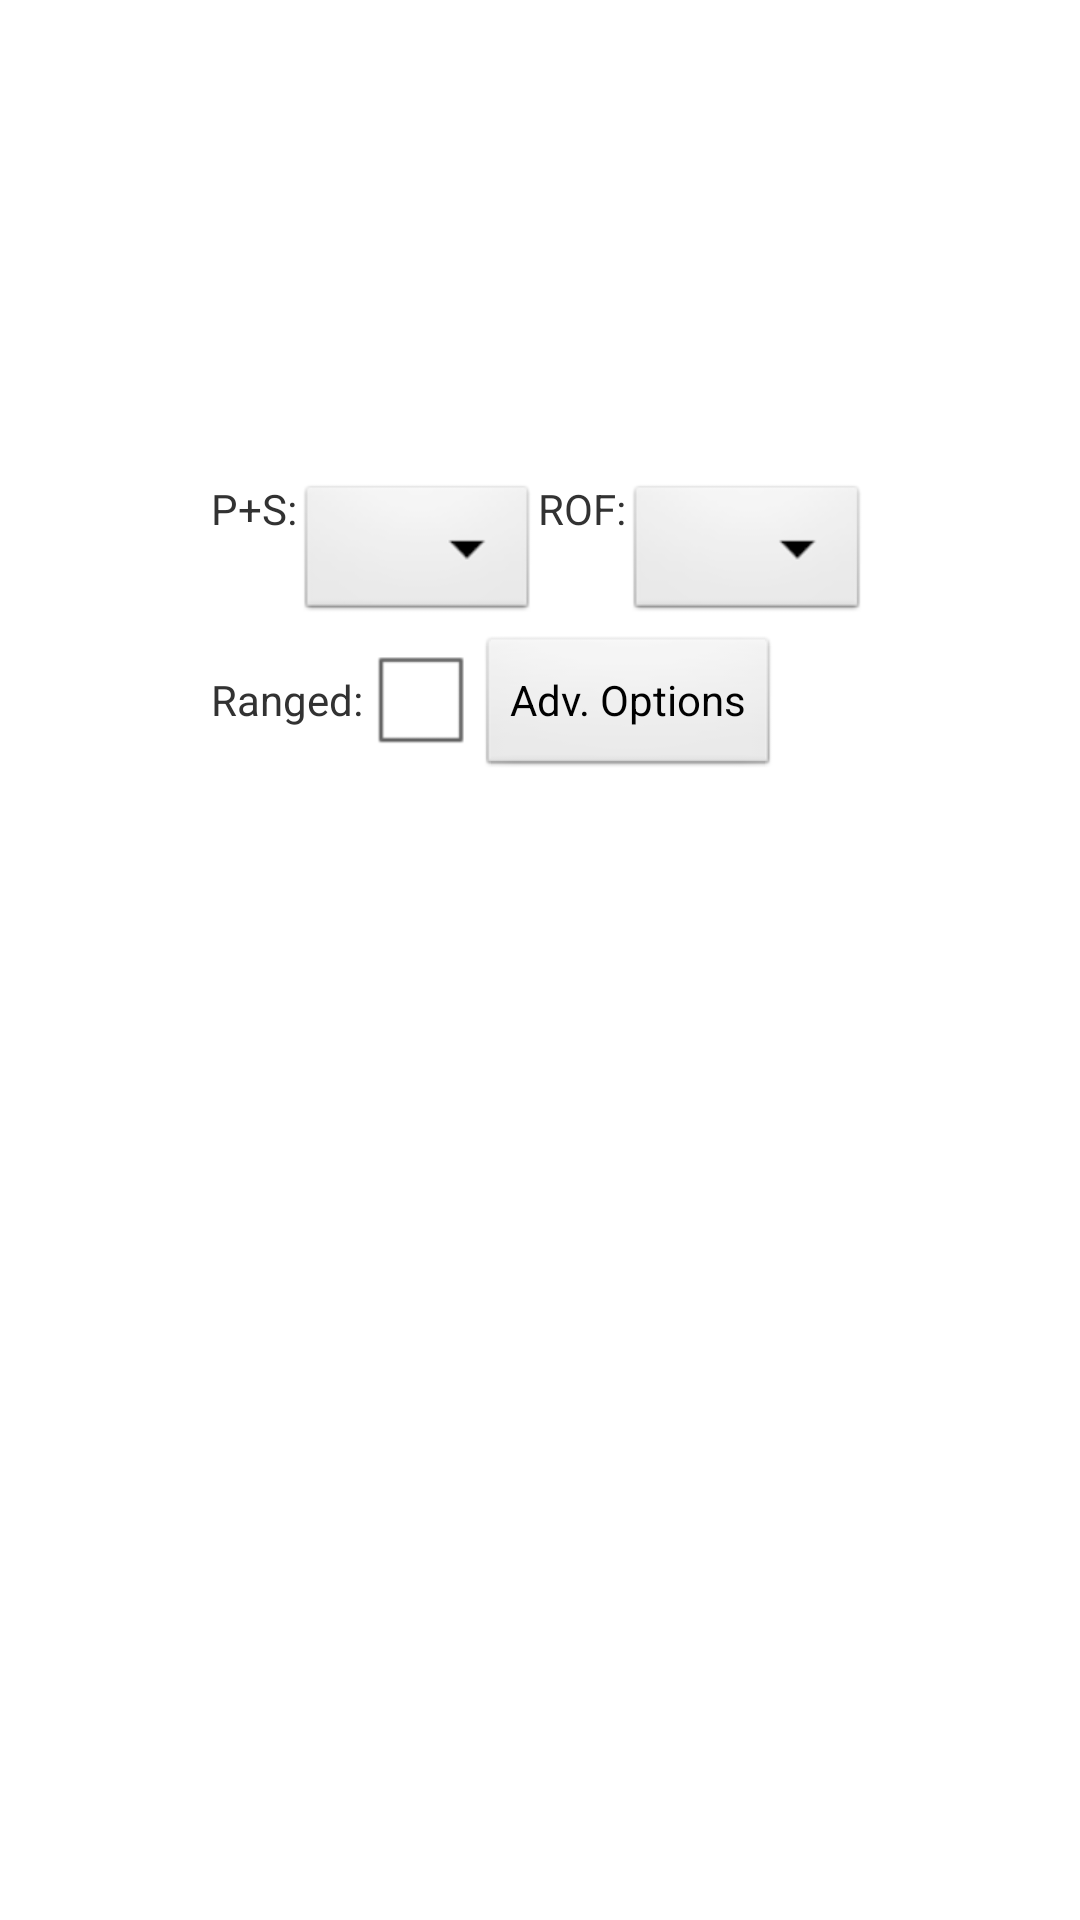

This screen was rendered from an Android layout file. Write that file and the resources it references.
<!-- AndroidManifest.xml: application theme AppTheme -->
<!-- res/layout/weapon_item.xml -->
<RelativeLayout xmlns:android="http://schemas.android.com/apk/res/android"
    android:layout_width="match_parent"
    android:layout_height="wrap_content"
    android:divider="?android:dividerVertical"
    android:dividerPadding="8dp"
    android:gravity="center"
    android:orientation="horizontal"
    android:showDividers="middle" >


        <LinearLayout
            android:layout_width="wrap_content"
            android:layout_height="wrap_content"
            android:layout_toLeftOf="@+id/delete_button"
            android:orientation="vertical" >

            <LinearLayout
                android:layout_width="match_parent"
                android:layout_height="wrap_content" >

                <TextView
                    android:id="@+id/TextView02"
                    android:layout_width="wrap_content"
                    android:layout_height="wrap_content"
                    android:text="@string/pow_str" />

                
                    
                <Spinner
		            android:id="@+id/pow_entry"
		            android:layout_width="0dp"
		            android:layout_height="wrap_content"
		            android:layout_weight="0.11" />

                

                <TextView
                    android:id="@+id/TextView07"
                    android:layout_width="wrap_content"
                    android:layout_height="wrap_content"
                    android:text="@string/ROF" />

                
                
                
                <Spinner
		            android:id="@+id/rof_entry"
		            android:layout_width="0dp"
		            android:layout_height="wrap_content"
		            android:layout_weight="0.11" />
                
                
            </LinearLayout>

            <LinearLayout
                android:layout_width="match_parent"
                android:layout_height="wrap_content" >

                <TextView
                    android:id="@+id/TextView03"
                    android:layout_width="wrap_content"
                    android:layout_height="wrap_content"
                    android:text="@string/ranged" />

                <CheckBox
                    android:id="@+id/ranged_entry"
                    android:layout_width="wrap_content"
                    android:layout_height="wrap_content" />

                <Button
                    android:id="@+id/Button03"
                    android:layout_width="wrap_content"
                    android:layout_height="wrap_content"
                    android:onClick="sendToWeaponOptions"
                    android:text="@string/advanced_settings" />
            </LinearLayout>
        </LinearLayout>

        <ImageButton
            android:id="@+id/delete_button"
            android:layout_width="wrap_content"
            android:layout_height="wrap_content"
            android:layout_alignParentRight="true"
            android:layout_centerVertical="true"
            android:background="?android:selectableItemBackground"
            android:contentDescription="@string/action_remove_item"
            android:src="@drawable/ic_list_remove" />

</RelativeLayout>
<!-- resources referenced by this layout -->
<resources>
  <string name="ROF">ROF:</string>
  <string name="action_remove_item">Remove item</string>
  <string name="advanced_settings">Adv. Options</string>
  <string name="def_default">10</string>
  <string name="hp_default">1</string>
  <string name="pow_str">P+S:</string>
  <string name="ranged">Ranged:</string>
  <string name="value_default">5</string>
  <style name="AppTheme" parent="AppBaseTheme">
          
      </style>
  <style name="AppBaseTheme" parent="android:Theme.Light">
          
      </style>
</resources>
